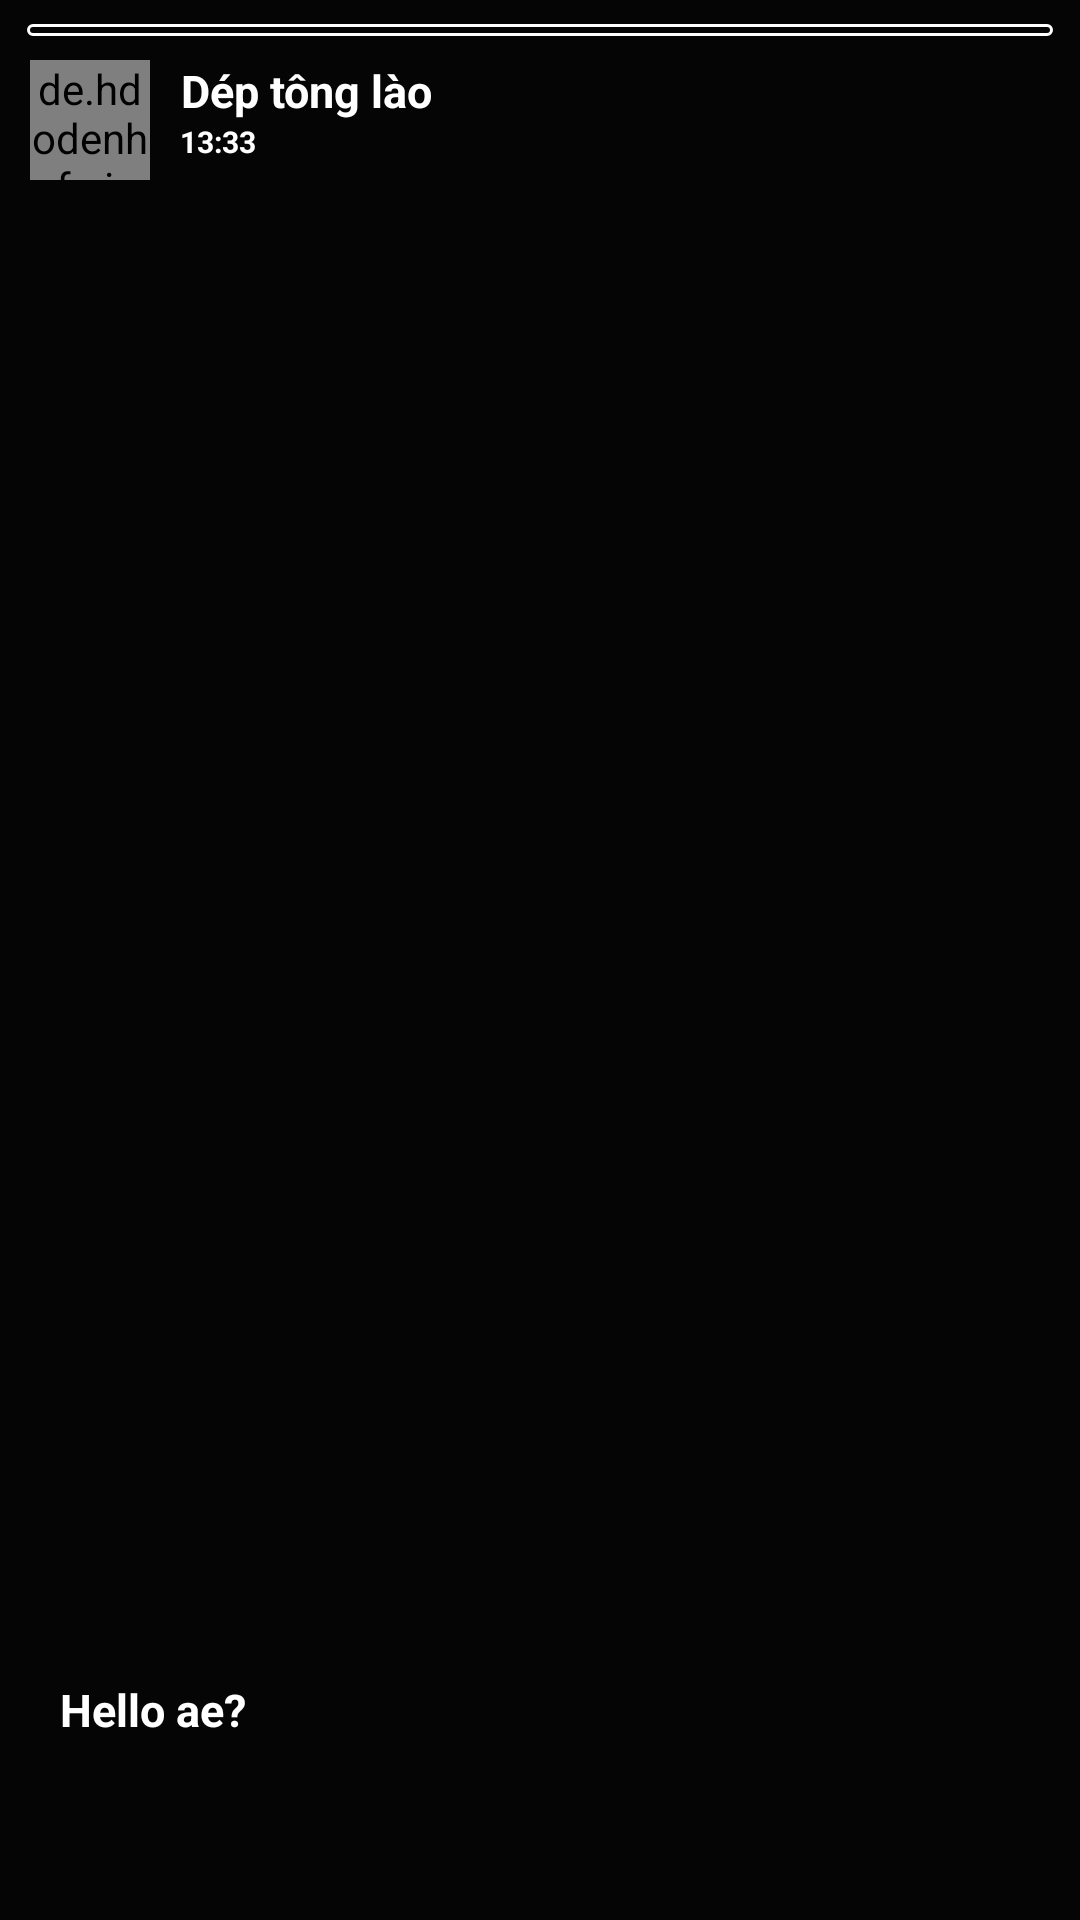

This screen was rendered from an Android layout file. Write that file and the resources it references.
<!-- AndroidManifest.xml: activity theme fullScreenThame -->
<!-- res/layout/fragment_story.xml -->
<?xml version="1.0" encoding="utf-8"?>
<RelativeLayout xmlns:android="http://schemas.android.com/apk/res/android"
    xmlns:tools="http://schemas.android.com/tools"
    android:layout_width="match_parent"
    android:layout_height="match_parent"
    tools:context=".fragment.StoryFragment">

    <ImageView
        android:id="@+id/imageStory"
        android:scaleType="fitCenter"
        android:background="@color/black"
        android:layout_width="match_parent"
        android:layout_height="match_parent" />
    <LinearLayout
        android:layout_margin="8dp"
        android:id="@+id/progress_container"
        android:orientation="horizontal"
        android:layout_width="match_parent"
        android:layout_height="wrap_content">
        <ProgressBar
            android:layout_marginEnd="1dp"
            android:layout_marginStart="1dp"
            android:id="@+id/progressbar"
            android:layout_weight="1"
            android:max="100"
            android:progress="0"
            style="@style/Widget.AppCompat.ProgressBar.Horizontal"
            android:layout_width="0dp"
            android:progressDrawable="@drawable/story_progress"
            android:layout_height="4dp" />
    </LinearLayout>
    <de.hdodenhof.circleimageview.CircleImageView
        android:id="@+id/avtStoryFragment"
        android:layout_marginStart="10dp"
        android:src="@mipmap/deptonglao2"
        android:layout_marginEnd="10dp"
        android:layout_below="@+id/progress_container"
        android:layout_width="40dp"
        android:layout_height="40dp" />
    <TextView

        android:id="@+id/nameStoryFragment"
        android:lines="1"
        android:gravity="center"
        android:textStyle="bold"
        android:textColor="@color/white"
        android:textSize="15sp"
        android:text="Dép tông lào"
        android:layout_toEndOf="@+id/avtStoryFragment"
        android:layout_below="@+id/progress_container"
        android:layout_width="wrap_content"
        android:layout_height="wrap_content" />
    <TextView
        android:id="@+id/timeStory"
        android:lines="1"
        android:gravity="center"
        android:textStyle="bold"
        android:textColor="@color/white"
        android:textSize="10sp"
        android:text="13:33"
        android:layout_toEndOf="@+id/avtStoryFragment"
        android:layout_below="@+id/nameStoryFragment"
        android:layout_width="wrap_content"
        android:layout_height="wrap_content" />

    <TextView
        android:textStyle="bold"
        android:id="@+id/titleStory"
        android:gravity="start"
        android:layout_marginEnd="10dp"
        android:layout_marginStart="10dp"
        android:textColor="@color/white"
        android:textSize="15sp"
        android:text="Hello ae?"
        android:padding="10dp"
        android:layout_marginBottom="50dp"
        android:layout_alignParentBottom="true"
        android:layout_width="match_parent"
        android:layout_height="wrap_content" />

</RelativeLayout>
<!-- resources referenced by this layout -->
<resources>
  <color name="black">#050505</color>
  <color name="white">#FFFFFF</color>
  <!-- drawable story_progress (drawable) -->
  <?xml version="1.0" encoding="utf-8"?>
  <layer-list xmlns:android="http://schemas.android.com/apk/res/android">
      <item android:id="@android:id/background">
          <shape android:shape="rectangle">
              <solid android:color="@color/black"/>
              <stroke android:width="1dp"
                  android:color="@color/white"/>
              <corners android:radius="25dp"/>
          </shape>
      </item>
      <item android:id="@android:id/progress">
          <clip>
          <shape android:shape="rectangle">
              <solid android:color="@color/white"/>
              <corners android:radius="25dp"/>
          </shape>
          </clip>
      </item>
  </layer-list>
  <!-- mipmap deptonglao2: jpg bitmap (mipmap-hdpi, 57045 bytes) -->
  <style name="fullScreenThame" parent="Theme.AppCompat.Light.NoActionBar">
          
          <item name="windowNoTitle">true</item>
          <item name="android:windowFullscreen">true</item>
          <item name="colorPrimary">@color/greenblue</item>
          <item name="colorPrimaryDark">@color/greenblue</item>
          <item name="colorAccent">@color/red</item>
      </style>
  <color name="greenblue">#00FDE7</color>
  <color name="red">#FD0202</color>
</resources>
